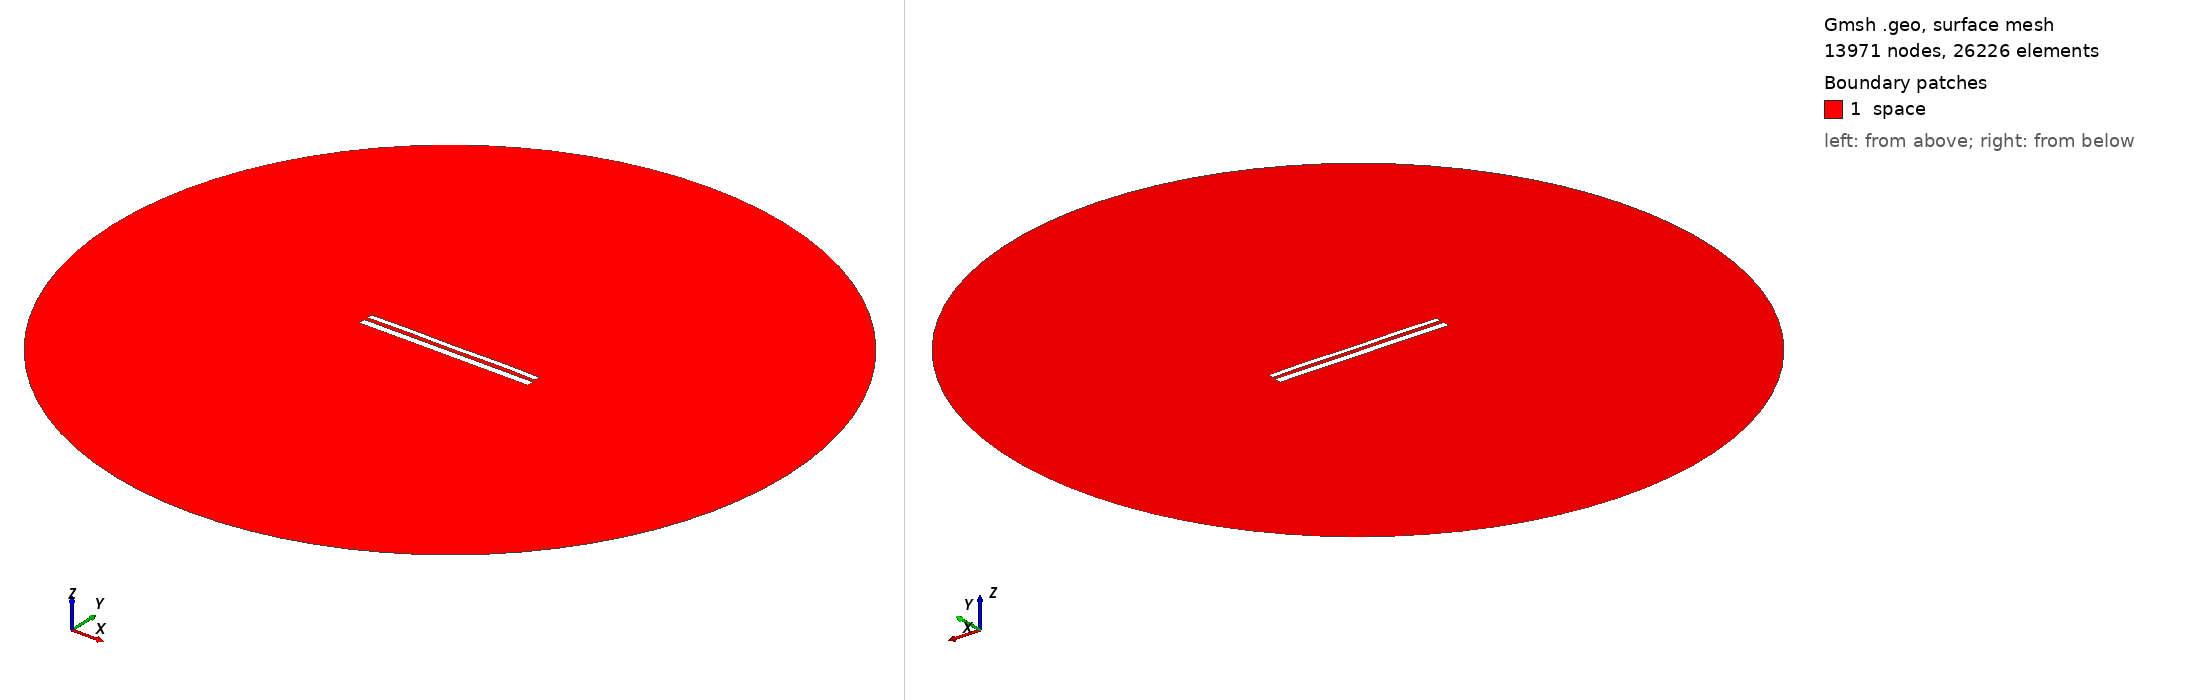

Gmsh geometry script, surface-meshed: 13971 nodes, 26226 surface elements. Boundary patches (legend numbers): 1 space. Left view from above one corner, right view from below the opposite corner. Legend entries are the model's physical surfaces. The drawing asked Gmsh for element sizes between 1% and 20% of the model's largest extent; the script's own settings can give other sizes.

=== 11090.geo (drawn) ===
//---------------------------------------
// Geometry kernel
//---------------------------------------

SetFactory("OpenCASCADE");



//---------------------------------------
// Parameters of the geometry
//---------------------------------------

// Overetch of the upper plate
overetch = 0.375;

// Distance between the plates
distance = 2.0;

// Discretization over the x axis (for the deformation)
nx = 50; 

// Length of the plate
L = 100 - overetch; 

// Number of modes
n = 4; 

// 1st mode coefficient
coeff(1) = 0.07499999999999998;
beta(1) = 0.596864 * 3.1415926535 / L;

// 2nd mode coefficient
coeff(2) = 0.07499999999999998;
beta(2) = 1.49418 * 3.1415926535 / L;

// 3rd mode coefficient
coeff(3) = 0.0;
beta(3) = 2.50025 * 3.1415926535 / L;

// 4th mode coefficient
coeff(4) = 0.15;
beta(4) = 3.49999 * 3.1415926535 / L;



//---------------------------------------
// Upper plate (deformed rectangle)
//---------------------------------------

// Coordiantes of the upper plate
xmin = -50;
xmax = 50 - overetch;

// Height of the upper plate
yheight = 4 - 2 * overetch;

// Indexes of the points
UpperID[] = {};
LowerID[] = {};
LeftID[] = {};
RightID[] = {};

// Point index
p = 1;

// Horizontal edges
For i In {1:nx}
    x = xmin + (i-1)*(xmax - xmin)/(nx-1);

    y_bottom = distance / 2 + overetch;
    For j In {1:n}
        C = (Cosh(beta(j)*L) + Cos(beta(j)*L)) / (Sinh(beta(j)*L) + Sin(beta(j)*L));
        y_bottom  = y_bottom + coeff(j) * (Cosh(beta(j)*(x+50)) - Cos(beta(j)*(x+50)) - C * (Sinh(beta(j)*(x+50)) - Sin(beta(j)*(x+50))));
    EndFor

    y_top = y_bottom + yheight;

    Point(p) = {x, y_top, 0, 1.0};
    UpperID[i] = p;
    p = p + 1;

    Point(p) = {x, y_bottom, 0, 1.0};
    LowerID[i] = p;
    p = p + 1;
EndFor

// Create point lists
UpperPts[] = {}; LowerPts[] = {};
For i In {1:nx}
  UpperPts[] += {UpperID[i]};
  LowerPts[] += {LowerID[i]};
EndFor

// Build splines
Spline(1) = {UpperPts[]};
Spline(2) = {LowerPts[]};
Line(3) = {LowerPts[nx-1], UpperPts[nx-1]};
Line(4) = {LowerPts[0], UpperPts[0]};

// Build the plane surface
Curve Loop(1) = {2, 3, -1, -4};
Plane Surface(1) = {1};



//---------------------------------------
// Lower plate (rectangle)
//---------------------------------------

// Vertices
Point(1001) = {-50, -1, 0, 1.0};
Point(1002) = { 50, -1, 0, 1.0};
Point(1003) = { 50,  -5, 0, 1.0};
Point(1004) = {-50,  -5, 0, 1.0};

// Edges
Line(5) = {1001, 1002};
Line(6) = {1002, 1003};
Line(7) = {1003, 1004};
Line(8) = {1004, 1001};

// Plane surface
Line Loop(2) = {5, 6, 7, 8};
Plane Surface(2) = {2}; 



//---------------------------------------
// Outer (fictious) boundary
//---------------------------------------

// Points
Point(1005) = {0, 0, 0};       // Center
Point(1006) = {200, 0, 0};     // Start point
Point(1007) = {0, 200, 0};     // 90 degrees
Point(1008) = {-200, 0, 0};    // 180 degrees
Point(1009) = {0, -200, 0};    // 270 degrees

// Circle arcs (each needs start, center, end)
Circle(9) = {1006, 1005, 1007};
Circle(10) = {1007, 1005, 1008};
Circle(11) = {1008, 1005, 1009};
Circle(12) = {1009, 1005, 1006};

// Plane surface for the entire domain
Curve Loop(3) = {9, 10, 11, 12};
Surface(3) = {3};

// Subtract the plates from the whole domain to obtain the actual domain where we want to solve the equations
BooleanDifference{ Surface{3}; Delete; }{ Surface{1}; Surface{2}; Delete; }




//---------------------------------------
// Transfinite Lines/Curves
//---------------------------------------

// Set the number of points on the boundaries
r = 7;

// Plates
Transfinite Curve {1, 2} = 50*r Using Progression 1;
Transfinite Curve {3, 4} = 2*r Using Progression 1;
Transfinite Line {5, 7} = 50*r Using Progression 1;
Transfinite Line {6, 8} = 2*r Using Progression 1;

// Outer boundary
Transfinite Line {9, 10, 11, 12} = 20 Using Progression 1;



//---------------------------------------
// Physical groups
//---------------------------------------                

// Physical curves (boundaries)
Physical Line("force_segment", 10) = {2};
Physical Line("upper_plate", 11) = {1, 3, 4};
Physical Line("lower_plate", 12) = {5, 6, 7, 8};
Physical Line("boundary", 20) = {9, 10, 11, 12};

// Physical Surfaces
Physical Surface("space", 30) = {3};



//---------------------------------------
// 6. Generate the Mesh
//---------------------------------------

// 2D mesh generation
Mesh 2;
